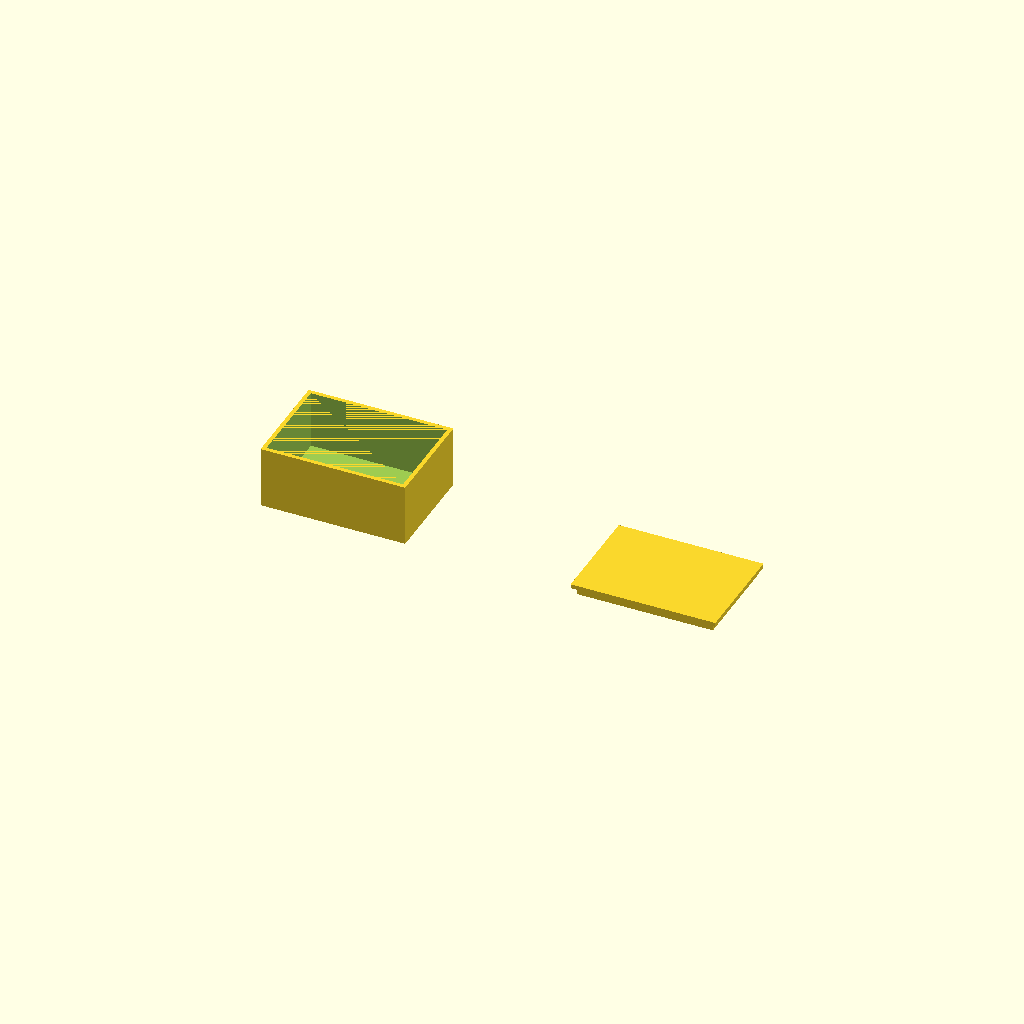
Cell 1: rendered with the file's own defaults.
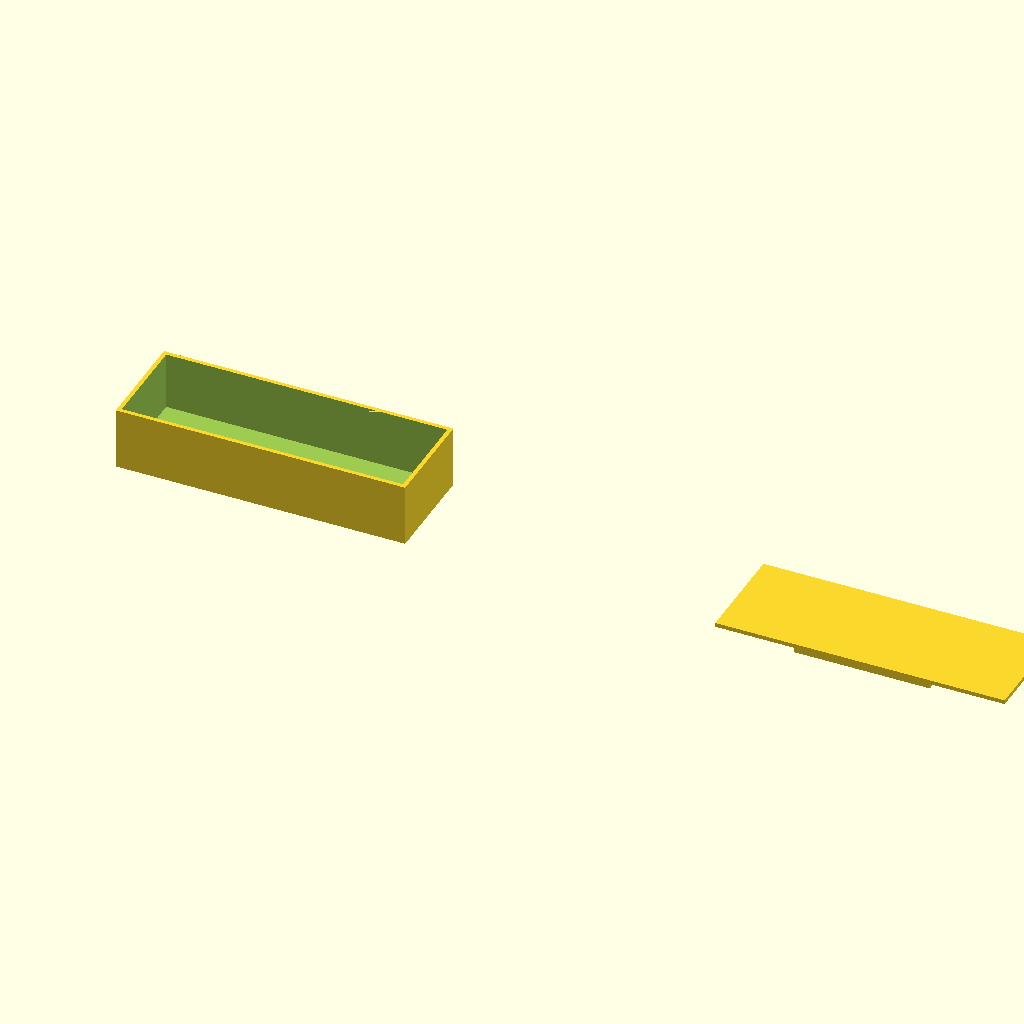
Cell 2 — box_w set to 140, the other parameters unchanged.
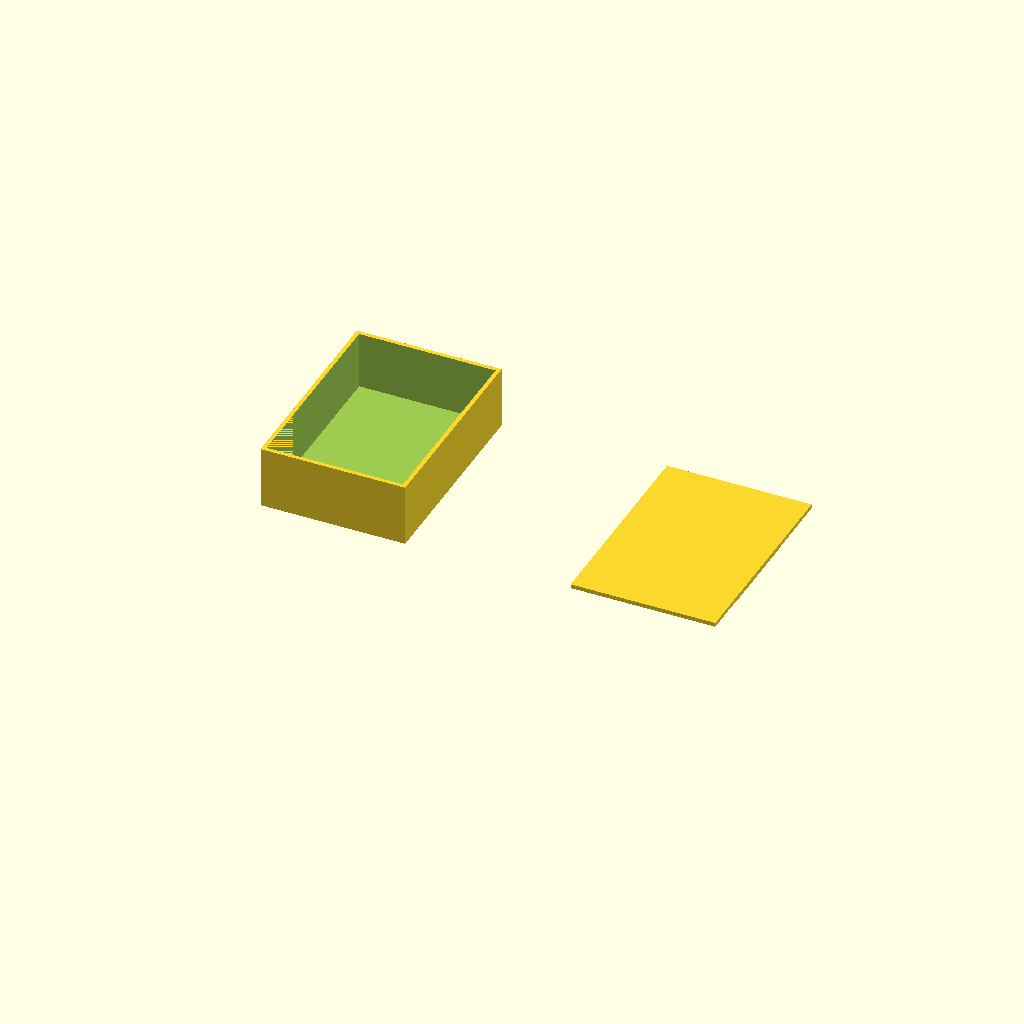
Cell 3: box_d = 100 (everything else at default).
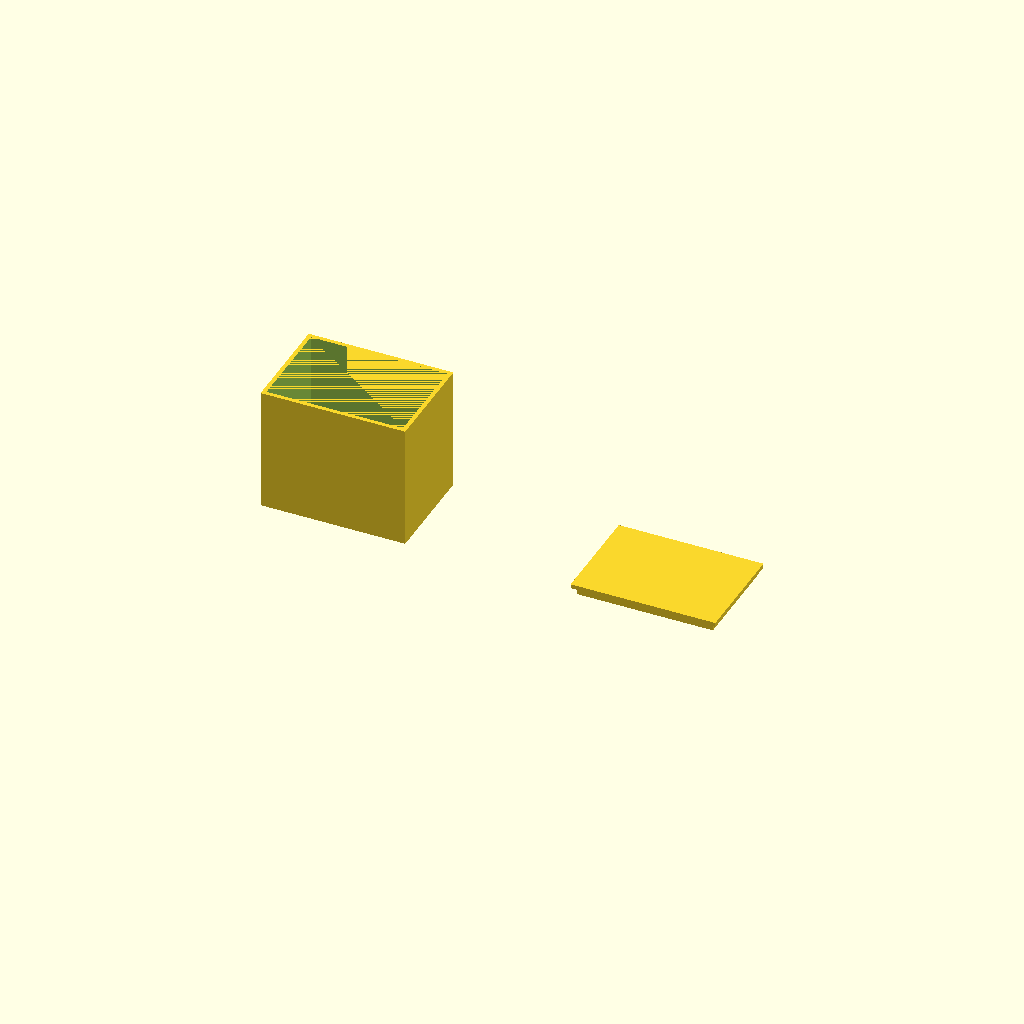
Cell 4 — box_h set to 60, the other parameters unchanged.
All cells are drawn from one camera (rotation 55°, 0°, 25°, orthographic, colour scheme Cornfield), so only the parameter changes between them.
Source of the model, bench/results/main-tiiny/code/tiiny_deepreinforce-ai_Ornith-1.0-35B/enclosure_box_and_lid_s0_a1.scad:
// --- Dimensions ---
// Outer box width (X)
box_w = 70;
// Outer box depth (Y)
box_d = 50;
// Outer box height (Z)
box_h = 30;
// Wall thickness
wall_t = 2;
// Floor thickness
floor_t = 2;
// Lid plate thickness
lid_plate_t = 2;
// Lip wall thickness
lip_t = 1.5;
// Lip height
lip_h = 4;
// Lip outer width
lip_ow = 65.6;
// Lip outer depth
lip_od = 45.6;
// Clearance on each side
clearance = 0.2;
// Gap between parts on bed
gap = 10;

// --- Derived ---
// Inner width/depth of box
box_iw = box_w - 2 * wall_t;
box_id = box_d - 2 * wall_t;

// Lip inner width/depth (matches box inner minus clearance)
lip_iw = lip_ow - 2 * lip_t;
lip_id = lip_od - 2 * lip_t;

// Box center offset (box sits on -X side)
box_cx = -(box_w + gap / 2);
box_cy = 0;

// Lid center offset (lid sits on +X side)
lid_cx = (box_w + gap / 2);
lid_cy = 0;

// --- Part 1: Box ---
// Box sits on XY plane, builds upward
translate([box_cx, box_cy, 0]) {
    // Floor
    union() {
        // Outer shell (box_w x box_d x box_h)
        // minus inner cavity (box_iw x box_id x (box_h - floor_t))
        // plus floor slab
        difference() {
            // Full outer block
            cube([box_w, box_d, box_h], center = false);
            // Inner cavity (starts at floor_t, goes to top)
            translate([wall_t, wall_t, floor_t]) {
                cube([box_iw, box_id, box_h - floor_t + 0.01], center = false);
            }
        }
    }
}

// --- Part 2: Lid (printed upside down, so lip points down) ---
// Lid plate lies on bed (z=0), lip extends downward (-Z)
translate([lid_cx, lid_cy, 0]) {
    difference() {
        // Plate + lip combined
        union() {
            // Plate (70 x 50 x 2)
            cube([box_w, box_d, lid_plate_t], center = false);
            // Lip (extends downward from plate bottom)
            translate([
                (box_w - lip_ow) / 2,
                (box_d - lip_od) / 2,
                -lip_h
            ]) {
                cube([lip_ow, lip_od, lip_h], center = false);
            }
        }
        // Hollow out the lip interior (so it's a wall, not solid)
        translate([
            (box_w - lip_iw) / 2,
            (box_d - lip_id) / 2,
            -lip_h + 0.01
        ]) {
            cube([lip_iw, lip_id, lip_h + 0.01], center = false);
        }
    }
}
Parameter table extracted from the source (name, type, default, range or options):
box_w: number, default 70
box_d: number, default 50
box_h: number, default 30
wall_t: number, default 2
floor_t: number, default 2
lid_plate_t: number, default 2
lip_t: number, default 1.5
lip_h: number, default 4
lip_ow: number, default 65.6
lip_od: number, default 45.6
clearance: number, default 0.2
gap: number, default 10
box_cy: number, default 0
lid_cy: number, default 0
